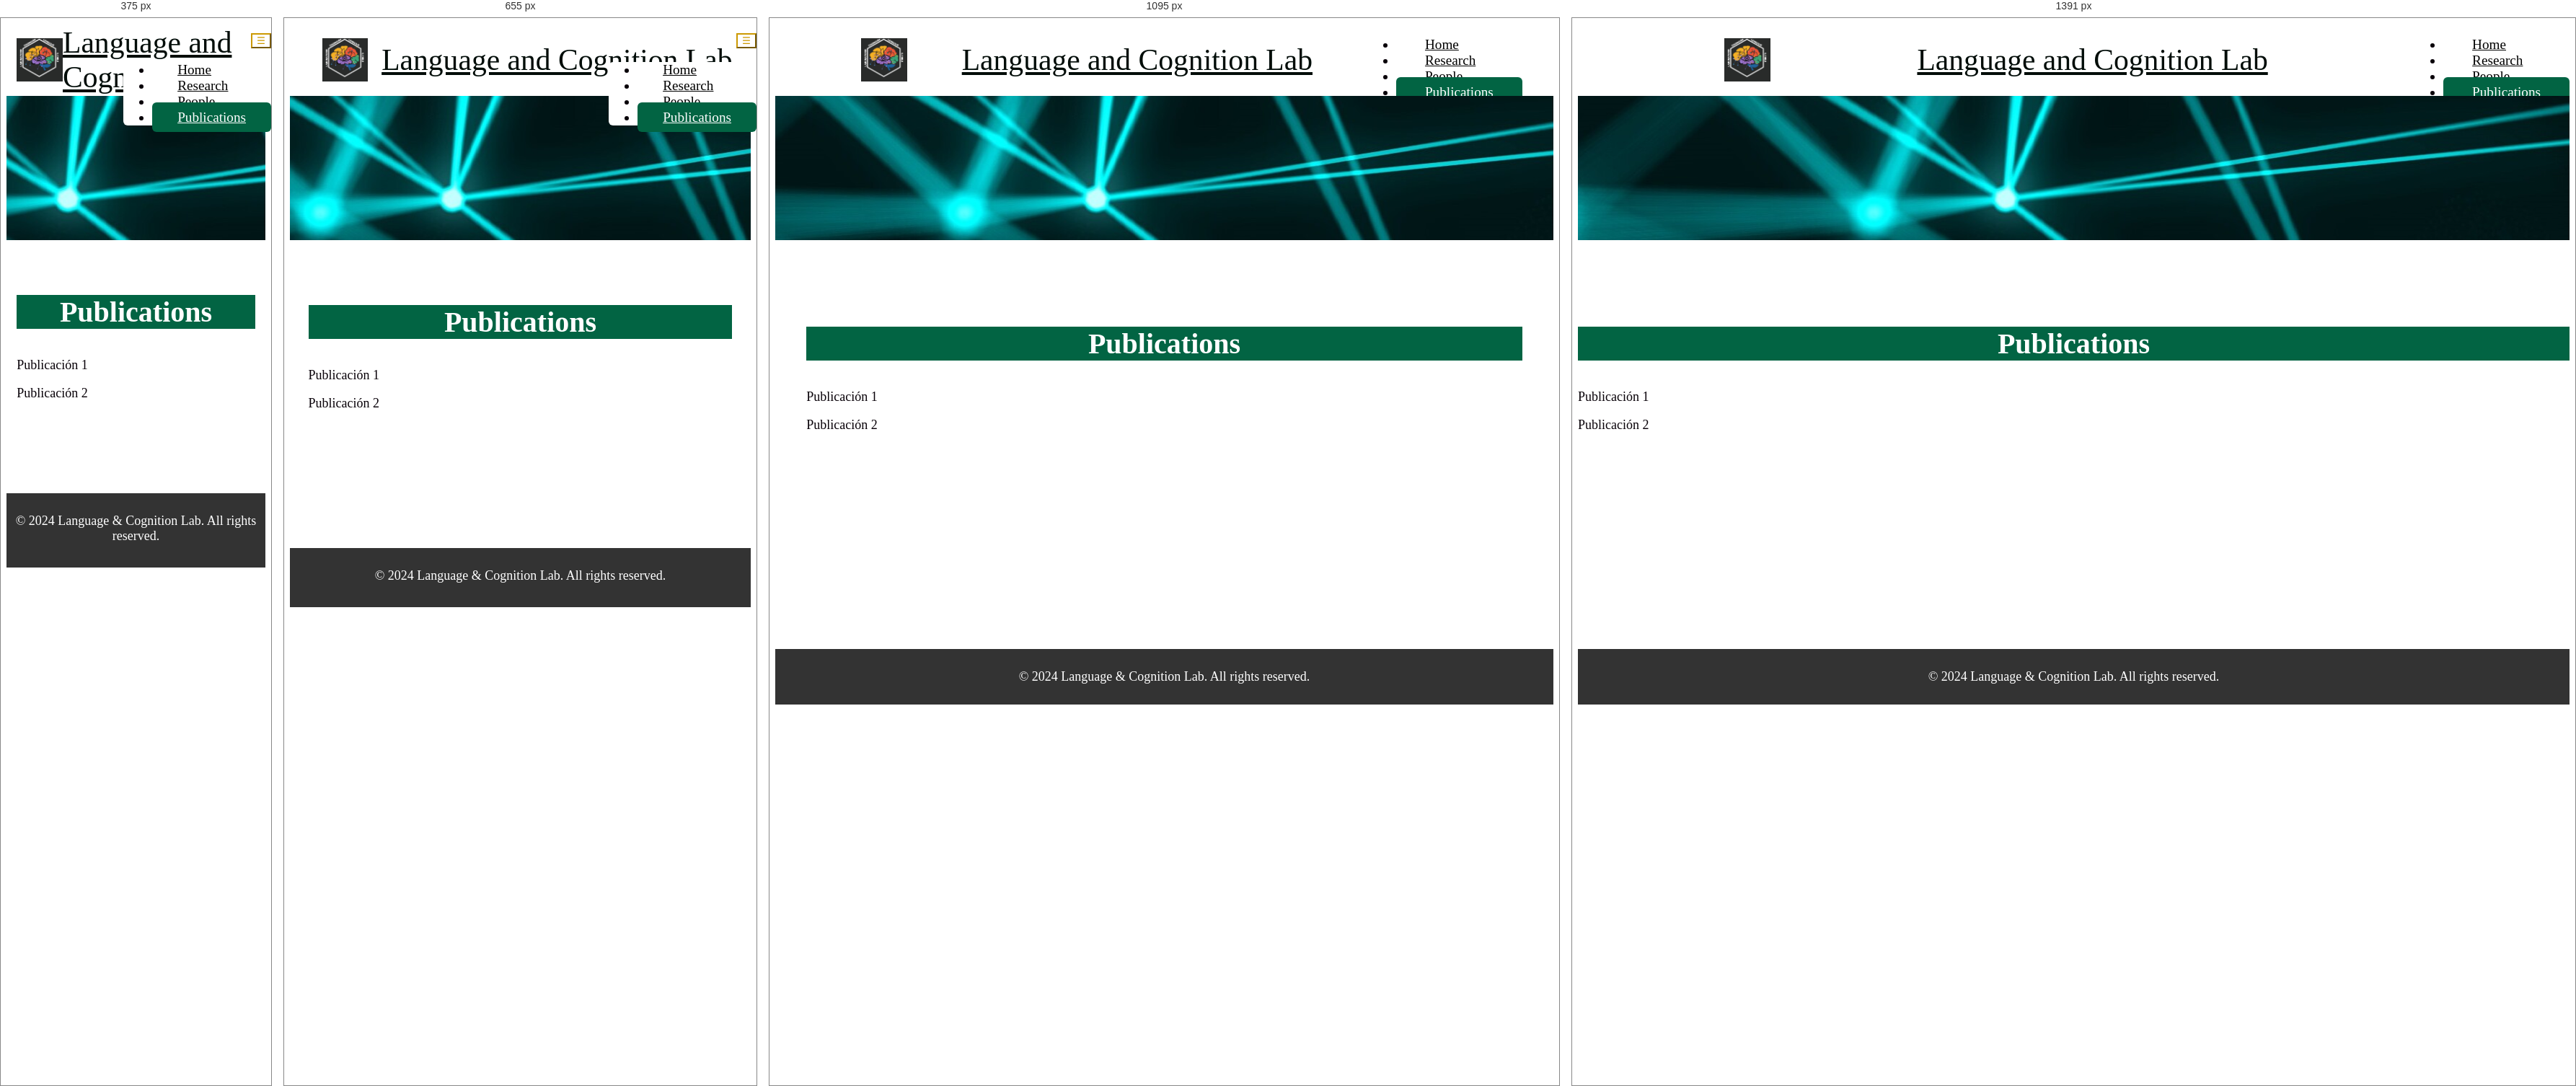
Rendered at 375 px, 655 px, 1095 px and 1391 px, left to right.

<!-- file: contact.html -->
<!DOCTYPE html>
<html>
<head>
    <meta charset="utf-8">
    <meta http-equiv="X-UA-Compatible" content="IE=edge">
    <meta name="viewport" content="width=device-width, initial-scale=1">

    <title>Language and Cognition Lab - Contact Page</title>

    <!-- load stylesheets -->
    <link rel="stylesheet" href="https://fonts.googleapis.com/css?family=Open+Sans:300,400">  <!-- Google web font "Open Sans" -->
    <link rel="stylesheet" href="css/bootstrap.min.css">                                      <!-- Bootstrap style -->
    <link rel="stylesheet" href="css/templatemo-style.css">                                   <!-- Templatemo style -->

    <!-- HTML5 shim and Respond.js for IE8 support of HTML5 elements and media queries -->
    <!-- WARNING: Respond.js doesn't work if you view the page via file:// -->
        <!--[if lt IE 9]>
          <script src="https://oss.maxcdn.com/html5shiv/3.7.2/html5shiv.min.js"></script>
          <script src="https://oss.maxcdn.com/respond/1.4.2/respond.min.js"></script>
          <![endif]-->
</head>

    <body>
       
        <div class="tm-header">
            <div class="container-fluid">
                <div class="tm-header-inner">
                    <a href="#" class="navbar-brand logo-title"></a>
                    <img src="img/imglogo.jpg" alt="Lab Logo" class="lab-logo">
                    <a href="#" class="navbar-brand tm-site-name">Language and Cognition Lab</a>

                     <!-- FUENTE DE LA LETRA -->
                     <link href="https://fonts.googleapis.com/css2?family=DM+Serif+Display&display=swap" rel="stylesheet">
                    
                    <!-- navbar -->
                    <nav class="navbar tm-main-nav">

                        <button class="navbar-toggler hidden-md-up" type="button" data-toggle="collapse" data-target="#tmNavbar">
                            &#9776;
                        </button>
                        
                        <div class="collapse navbar-toggleable-sm" id="tmNavbar">
                            <ul class="nav navbar-nav">
                                <li class="nav-item">
                                    <a href="index.html" class="nav-link">Home</a>
                                </li>
                                <li class="nav-item">
                                    <a href="about.html" class="nav-link">Research</a>
                                </li>
                                <li class="nav-item">
                                    <a href="blog.html" class="nav-link">People</a>
                                </li>
                                <li class="nav-item active">
                                    <a href="contact.html" class="nav-link">Publications</a>
                                </li>
                            </ul>                        
                        </div>
                        
                    </nav>  

                </div>                                  
            </div>            
        </div>

        <div class="tm-contact-img-container">
            
        </div>

        <section class="tm-section">
            <div class="container-fluid">
                <div class="row">
                    <div class="col-xs-12 col-sm-12 col-md-12 col-lg-6 col-xl-6">
                            <h3 class="tm-Publications-text tm-form-title" style="background-color: hsl(160, 96%, 20%); width:auto;">Publications</h3>
                        <div class="row">
                            <div class="col-12"> <!-- Columna que ocupa todo el ancho -->
                             <p class="tm-form-description" style="width: 200%; margin-top: 30px;">
                                Publicación 1</p>
                             <p class="tm-form-description" style="width: 200%; margin: 0 auto;">
                                Publicación 2</p>
                            </div>
                        </div>
                    </div>
                </div>
            </div>
        </section>

        <body>
            <div class="tm-header">
                <!-- Contenido del header -->
            </div>
        
            <div class="main-content">
                <section class="tm-section">
                    <!-- Contenido principal aquí -->
                </section>
            </div>
        
         <!-- Footer -->
  <footer class="tm-footer">
    <p>&copy; 2024 Language & Cognition Lab. All rights reserved.</p>
</footer>
</body>
</html>

/* @media block from templatemo-style.css */
@media (max-width: 1390px) {
	.container-fluid {
		padding-left: 5%;
		padding-right: 5%;
	}
}

/* @media block from templatemo-style.css */
@media (max-width: 1199px) {
	.tm-2-col-left { padding-right: 0; }
	.tm-2-col-right { padding-left: 0; }
	.tm-text-link {
		line-height: 2.2;
	}
	.container-fluid {
		padding-left: 4%;
		padding-right: 4%;
	}
}

/* @media block from templatemo-style.css */
@media (max-width: 991px){

	.tm-home-img-container {
		background:none;
		height: auto;
	}

	.tm-subtitle { margin-bottom: 40px; }
	
	#tmNavbar .navbar-nav .nav-link { padding: 10px 25px; }
	.media { max-width: 240px; }
	.media-left {
		display: block;
		margin-bottom: 20px;
	}

	.tm-content-box { margin-bottom: 50px; }
	.tm-text-link { line-height: 2.4; }

	.tm-section {
	    padding-top: 50px;
	    padding-bottom: 60px;
	}

	.tm-2-col-left, .tm-2-col-right { 
		margin: 0 auto;
		max-width: 660px; 
	}
	
	.tm-margin-t-big { margin-top: 30px; }
	.media { max-width: 100%; }
	.media-left {
		display: table-cell;
		margin-bottom: 0;
	}

	.tm-footer-content-box { margin-bottom: 40px; }

	.tm-2-rows-md-swap {
		display: -webkit-flex;
		display: -ms-flexbox;
		display: flex;
		-webkit-flex-direction: column;
		    -ms-flex-direction: column;
		        flex-direction: column;
	}

	.tm-2-rows-md-down-1 {
		-webkit-order: 1;
		    -ms-flex-order: 1;
		        order: 1;		
	}
	.tm-2-rows-md-down-2 {
		-webkit-order: 2;
		    -ms-flex-order: 2;
		        order: 2;
		margin-bottom: 0;
		margin-top: 30px;		
	}

	.tm-contact-right { 
		padding-left: 15px; 
		padding-top: 40px;
	}
}

/* @media block from templatemo-style.css */
@media (max-width: 897px) {
	.tm-btn {
		padding: 10px 15px;
		font-size: 1rem;
	}
}

/* @media block from templatemo-style.css */
@media (max-width: 767px) {
	.tm-main-nav {
		position: fixed;
		right: 0;
		top: 21px;
		z-index: 1000;
	}
	#tmNavbar .navbar-nav .nav-item { float: none; }
	#tmNavbar .navbar-nav .nav-link { padding: 10px 35px; }
	#tmNavbar {
		background: white; 
		border-radius: 6px;
	}
	#tmNavbar .navbar-nav .nav-item+.nav-item { margin-left: 0; }
	.navbar-toggler {
		background: white;
		border-color: #cc9900;
		color: #cc9900;
		display: block;
		margin-left: auto;
		margin-right: 0;
	}
	.navbar-toggler:focus { outline: none; }
	.tm-content-box { margin-bottom: 50px; }
	
	.tm-2-col-left {
		padding-right: 0;
		max-width: 660px;
	}

	.tm-2-col-right { padding-left: 0; }
	.tm-margin-b-40 { margin-bottom: 25px; }
	
	.tm-copyright-text { padding-top: 0; }
	.tm-gray-bg { padding: 20px 20px 10px; }
	.tm-footer { padding-bottom: 15px; }

	.tm-2-rows-sm-swap {
		display: -webkit-flex;
		display: -ms-flexbox;
		display: flex;
		-webkit-flex-direction: column;
		    -ms-flex-direction: column;
		        flex-direction: column;
	}

	.tm-2-rows-sm-down-1 {
		-webkit-order: 1;
		    -ms-flex-order: 1;
		        order: 1;		
	}
	.tm-2-rows-sm-down-2 {
		-webkit-order: 2;
		    -ms-flex-order: 2;
		        order: 2;
		margin-bottom: 0;
		margin-top: 30px;		
	}

	.tm-sm-m-b { margin-bottom: 20px; }
	.tm-aside-r { padding-left: 15px; }
	.tm-aside-container {
		max-width: 310px;
		margin: 0 auto;
	}

	.tm-blog-post {	padding-bottom: 10px; }
	.tm-content-box-contact {
		margin-top: 40px;
		margin-bottom: 0;
	}

	.tm-contact-row-related-posts {	margin-top: 40px; }
}

/* @media block from templatemo-style.css */
@media (max-width: 543px) {
	.tm-footer-links-container { padding-left: 0; }
	.tm-xs-m-t { margin-top: 20px; }
	.tm-btn { padding: 10px 30px; }
}

/* @media block from templatemo-style.css */
@media(max-width: 510px) {
	.media { max-width: 240px; }
	.media-left {
		display: block;
		margin-bottom: 20px;
	}
		
	.tm-section {
		padding-top: 10%;
		padding-bottom: 10%;
	}

	.tm-subtitle { margin-bottom: 20px; }
	.tm-margin-b-40 { margin-bottom: 15px; }
	.tm-content-box { margin-bottom: 40px; }
	.tm-margin-t-mid { margin-top: 30px; }
	.tm-footer-content-box { margin-bottom: 40px; }
	.tm-footer-content-box-title { margin-bottom: 15px; }
	#google-map { margin-top: 25px; }
	.tm-map-section { margin-top: 50px; }

	.tm-contact-related-posts-container {
		max-width: 240px;
		margin-left: auto;
		margin-right: auto;
	}
}